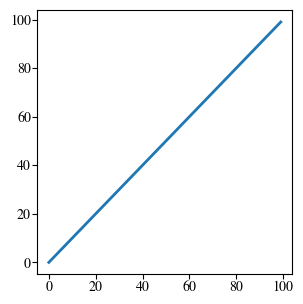
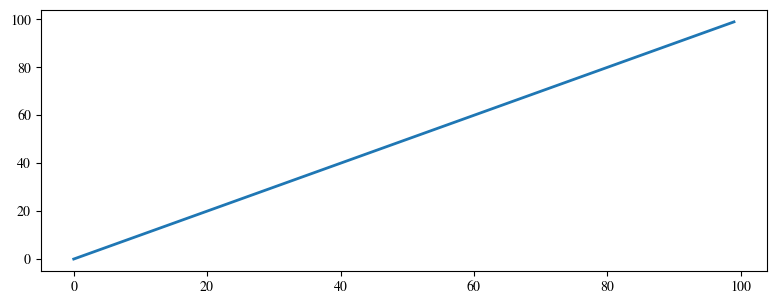

The script that saved these images, in order:

import numpy as np


# Problems that needs to be adressed:
# 1. Size that fits
# 2. Resolution
# 3. Put legend in a place where there is no overlap?
# 4.



# Idea for this script is to spend finally less time with Interspeech figures in Python
# Two types of diagrams are feasible in my opinion:


import matplotlib.pyplot as plt
import matplotlib
matplotlib.rcParams['mathtext.fontset'] = 'stix'
matplotlib.rcParams['font.family'] = 'STIXGeneral'

# 80 mm x 80 mm
plt.figure(num=None, figsize=(3.14,3.14))

x = np.arange(100)
y = np.arange(100)
plt.plot(x,y,linewidth="2")

plt.xticks()
plt.tick_params(axis='both', which='major', pad=1)
plt.tight_layout()
plt.show()
# 200 mm x 80 mm

plt.figure(num=None, figsize=(7.87,3.14))

x = np.arange(100)
y = np.arange(100)
plt.plot(x,y,linewidth="2")
plt.tight_layout()
plt.show()